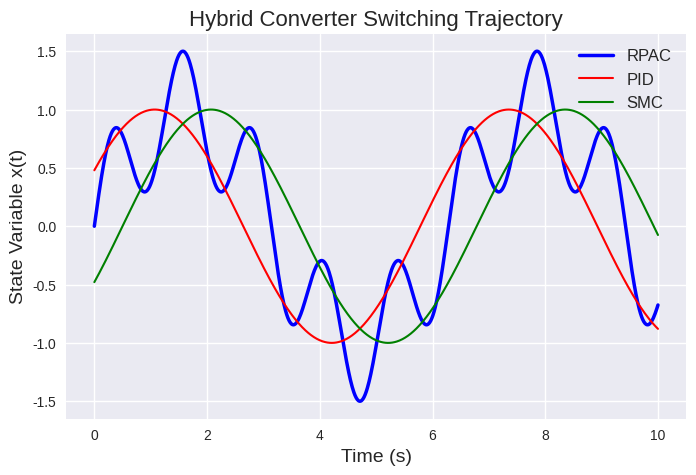

This figure's Python source:
# Regenerating Fig. 5: Hybrid converter switching trajectory with camera-ready styling

import numpy as np
import matplotlib.pyplot as plt
import os

# Create output directory if it doesn't exist
output_dir = "/"
os.makedirs(output_dir, exist_ok=True)

# Time vector
t = np.linspace(0, 10, 1000)

# Simulated switching trajectories for three control methods
rpac = np.sin(t) + 0.5 * np.sin(5 * t)
pid = np.sin(t + 0.5)
smc = np.sin(t - 0.5)

# Plotting
plt.style.use('seaborn-v0_8')
fig, ax = plt.subplots(figsize=(8, 5))

ax.plot(t, rpac, label='RPAC', color='blue', linewidth=2.5)
ax.plot(t, pid, label='PID', color='red', linewidth=1.5)
ax.plot(t, smc, label='SMC', color='green', linewidth=1.5)

ax.set_title('Hybrid Converter Switching Trajectory', fontsize=16)
ax.set_xlabel('Time (s)', fontsize=14)
ax.set_ylabel('State Variable x(t)', fontsize=14)
ax.grid(True)
ax.legend(loc='upper right', fontsize=12)

# Save as vector PDF
fig_path = os.path.join( "Fig5_Hybrid_Switching_Trajectory.pdf")
plt.savefig(fig_path, format='pdf')

plt.close()

print("Saved:", fig_path)
